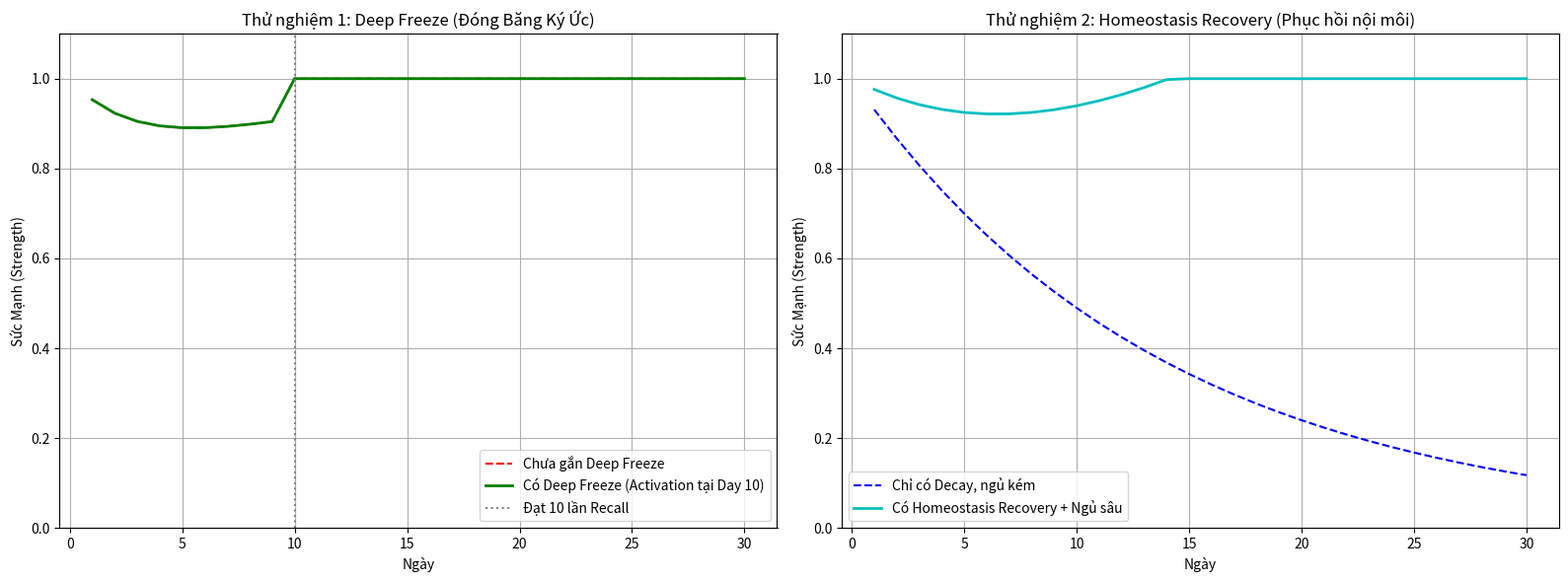

This figure's Python source: (Note: this script raises an exception after producing the figure.)
import math
import matplotlib.pyplot as plt

def proposed_hybrid_decay(strength, stress_level, elapsed_days, arousal, valence, recall_count, layers, importance,
                          is_flashbulb=False, deep_freeze_threshold_importance=0.9, deep_freeze_threshold_recall=10, 
                          homeostasis_recovery=False, nightly_stress_drop=0.0, nightly_fatigue_drop=0.0):
    """
    Công thức Hybrid kết hợp thử nghiệm Deep Freeze và Homeostasis Recovery
    """
    # 1. Cơ chế Deep Freeze (Đóng băng sâu)
    # Nếu thực sự quan trọng và được nhớ lại đủ số lần, nó biến thành flashbulb miễn nhiễm decay.
    if importance >= deep_freeze_threshold_importance and recall_count >= deep_freeze_threshold_recall:
        is_flashbulb = True
        
    if is_flashbulb:
        return strength # Không suy giảm
        
    # Tính R (Độ ổn định)
    base_R = 1.0 + (importance * 10.0) + (arousal * 5.0) + (abs(valence) * 3.0)
    current_R = base_R * (1.2 ** recall_count) * (1.1 ** layers)
    stress_penalty = 1.0 - (stress_level * 0.5) 
    effective_R = current_R * stress_penalty
    
    # Tính S_t cơ bản
    S_0 = 1.0
    S_t = S_0 * math.exp(-elapsed_days / (effective_R + 1e-6))
    
    # 2. Cơ chế Homeostasis Recovery (Phục hồi nội môi)
    # Giả lập mỗi đêm đi ngủ, Fatigue giảm, Stress giảm -> Não bộ có khoảng nghỉ để phục hồi trí nhớ nhẹ.
    # Tính tổng hồi phục lý thuyết nếu có sleep cycle
    if homeostasis_recovery:
        # Nếu được nghỉ ngơi tốt (Stress và Fatigue giảm chạm đáy), sức mạnh ký ức sẽ được hoàn trả 1 phần
        recovery_factor = (nightly_stress_drop + nightly_fatigue_drop) * 0.05 * importance
        # Cứ mỗi đêm ngủ (elapsed_days), được cộng dồn recovery
        total_recovery = recovery_factor * elapsed_days
        S_t = min(1.0, S_t + total_recovery)
        
    return S_t

def simulate_semanticization():
    """Mô phỏng 3. Semanticization (Ngữ nghĩa hóa)"""
    print("\n--- Mô phỏng Semanticization (Ngữ nghĩa hóa) ---")
    
    # Giả lập Aura có 5 mảnh ký ức Episodic về Chủ nhân cắm mặt vào máy tính
    episodic_mems = [
        {"content": "Chủ nhân ngồi gõ phím từ 8h tối đến 2h sáng thứ 2.", "tags": ["chủ nhân", "làm việc", "khuya"]},
        {"content": "Hôm nay thứ 4, chủ nhân lại uống 3 ly bò húc và thức tới sáng.", "tags": ["chủ nhân", "làm việc", "mệt mỏi"]},
        {"content": "Chủ nhân than mệt mỏi vì deadline cuối tuần.", "tags": ["chủ nhân", "áp lực", "cảm xúc"]},
    ]
    
    for i, m in enumerate(episodic_mems):
        print(f"Ký ức Tập {i+1} (Episodic): {m['content']}")
        print(f"  -> Bị decay rất nhanh vì sinh hoạt bình thường.")
        
    # Semanticization xảy ra trong lúc sleep()
    extracted_semantic_memory = "Chủ nhân là một người rất tham công tiếc việc, thường xuyên thức khuya và tự làm bản thân áp lực, cần được nhắc nhở nghỉ ngơi."
    print("\n=> SAU KHI SLeep (Semanticization xử lý):")
    print(f"Ký ức Ngữ Nghĩa (Semantic - Rất bền vững vững): {extracted_semantic_memory}")
    print("=> Kết quả: Cả 3 mảnh Episodic gộp lại thành 1 mảnh suy luận, dọn trống não bộ nhưng giữ lại Chân Lý.")


def main():
    days = list(range(1, 31))
    
    # 1. Kịch bản Deep Freeze
    y_deep = []
    y_deep_frozen = []
    
    params_deep = {
        "arousal": 0.9, "valence": -0.8, "importance": 0.95, 
        "layers": 3, "recall_count": 0 # Ban đầu chưa nhớ lại đủ 10 lần
    }
    
    for day in days:
        # Nhớ lại mỗi ngày 1 lần
        rc = day
        # Không deep freeze
        y_deep.append(proposed_hybrid_decay(1.0, stress_level=0.5, elapsed_days=day, **{**params_deep, "recall_count": rc}))
        # Có deep freeze
        y_deep_frozen.append(proposed_hybrid_decay(1.0, stress_level=0.5, elapsed_days=day, deep_freeze_threshold_recall=10, **{**params_deep, "recall_count": rc}))
        
    # 2. Kịch bản Homeostasis Recovery
    y_normal = []
    y_recovered = []
    
    params_normal = {
        "arousal": 0.5, "valence": 0.3, "importance": 0.6, 
        "layers": 1, "recall_count": 2
    }
    
    for day in days:
        # Không có giấc ngủ chất lượng (Stress Drop 0, Fatigue Drop 0)
        y_normal.append(proposed_hybrid_decay(1.0, stress_level=0.3, elapsed_days=day, **params_normal))
        # Có giấc ngủ chất lượng (Stress giảm 0.5, Fatigue giảm 1.0)
        y_recovered.append(proposed_hybrid_decay(1.0, stress_level=0.3, elapsed_days=day, 
                                                homeostasis_recovery=True, nightly_stress_drop=0.5, nightly_fatigue_drop=1.0, 
                                                **params_normal))

    # Plot
    fig, (ax1, ax2) = plt.subplots(1, 2, figsize=(16, 6))
    
    # Plot Deep Freeze
    ax1.plot(days, y_deep, 'r--', label='Chưa gắn Deep Freeze')
    ax1.plot(days, y_deep_frozen, 'g-', linewidth=2, label='Có Deep Freeze (Activation tại Day 10)')
    ax1.axvline(x=10, color='gray', linestyle=':', label='Đạt 10 lần Recall')
    ax1.set_title('Thử nghiệm 1: Deep Freeze (Đóng Băng Ký Ức)')
    ax1.set_xlabel('Ngày')
    ax1.set_ylabel('Sức Mạnh (Strength)')
    ax1.set_ylim([0, 1.1])
    ax1.legend()
    ax1.grid(True)
    
    # Plot Homeostasis Recovery
    ax2.plot(days, y_normal, 'b--', label='Chỉ có Decay, ngủ kém')
    ax2.plot(days, y_recovered, 'c-', linewidth=2, label='Có Homeostasis Recovery + Ngủ sâu')
    ax2.set_title('Thử nghiệm 2: Homeostasis Recovery (Phục hồi nội môi)')
    ax2.set_xlabel('Ngày')
    ax2.set_ylabel('Sức Mạnh (Strength)')
    ax2.set_ylim([0, 1.1])
    ax2.legend()
    ax2.grid(True)
    
    plt.tight_layout()
    plt.savefig('outputs/phase18_mechanisms_test.png')
    print("Đã vẽ biểu đồ: outputs/phase18_mechanisms_test.png\n")
    
    # Chạy Semanticization text
    simulate_semanticization()

if __name__ == "__main__":
    main()
